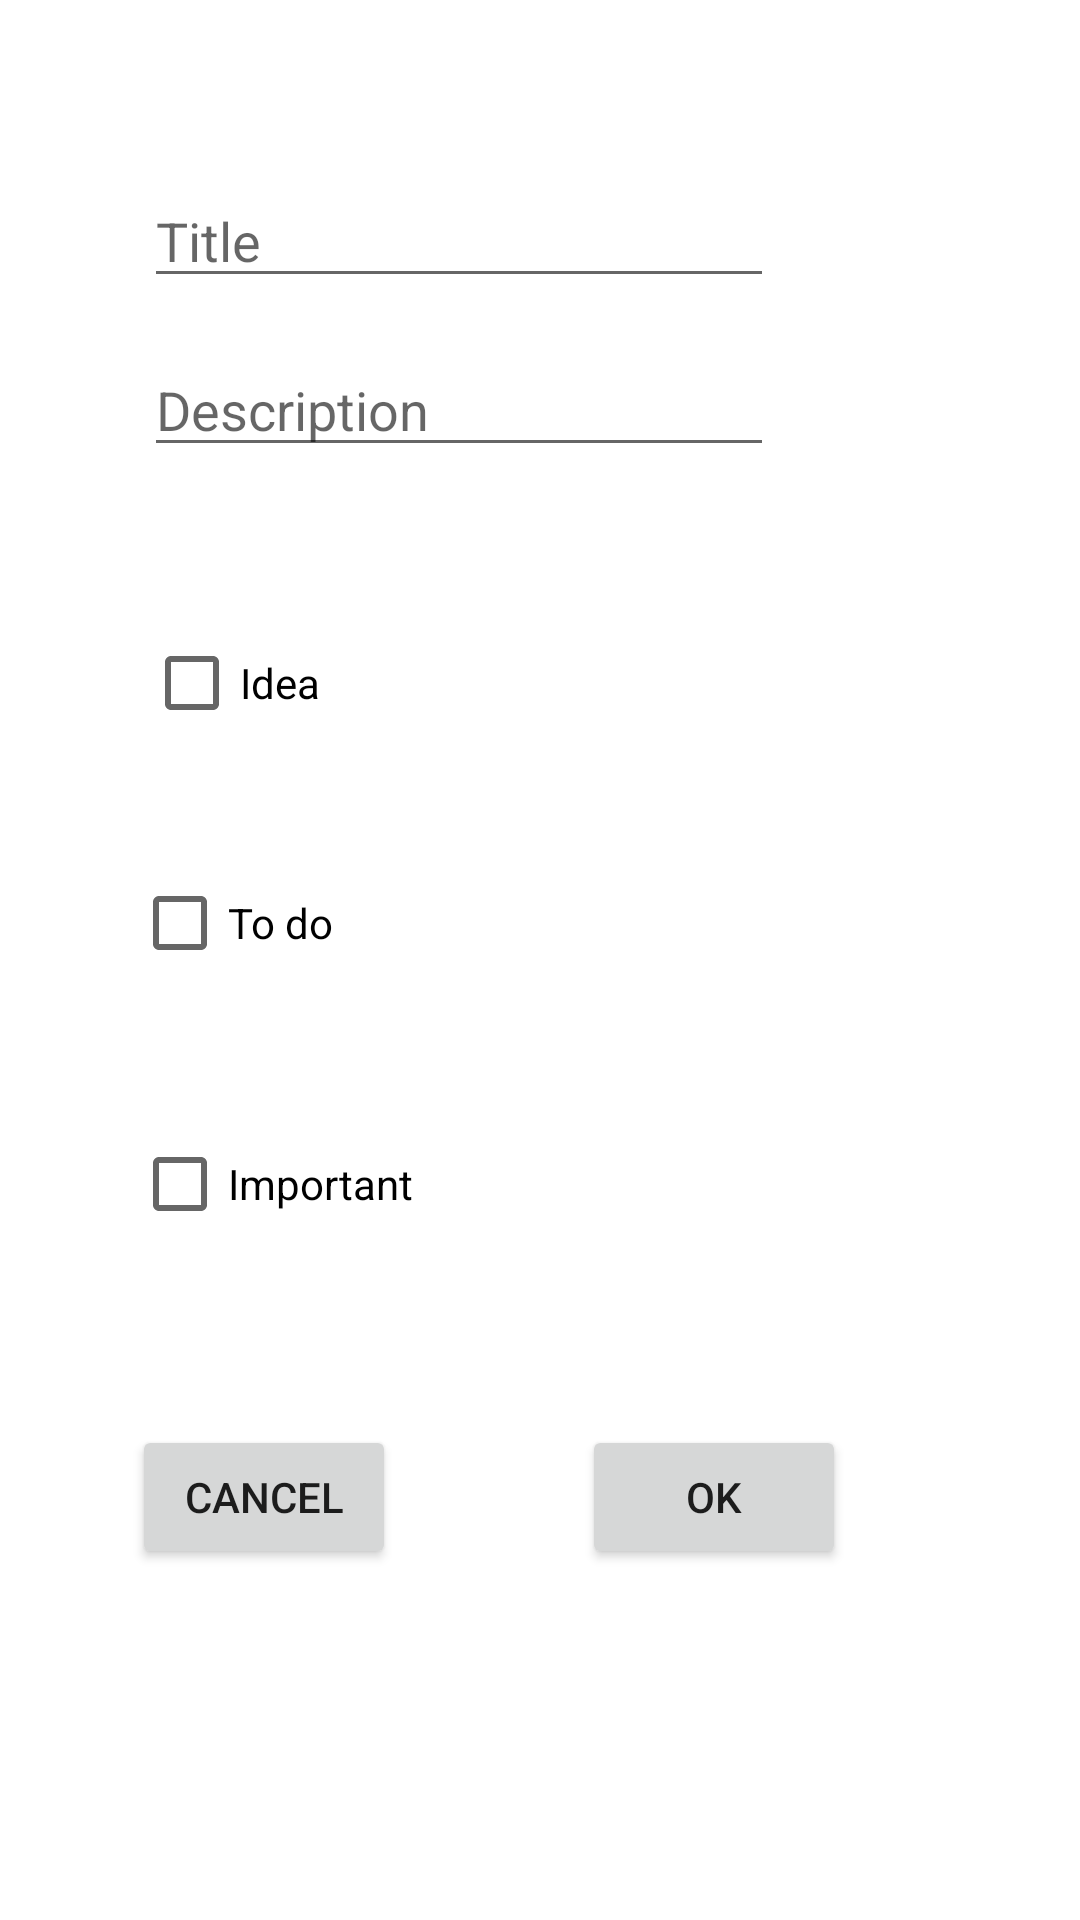

Produce the Android XML layout that renders to this screen, including the resource entries it uses.
<!-- AndroidManifest.xml: application theme Theme.NoteToElifZeynepEdman -->
<!-- res/layout/dialog_new_note.xml -->
<?xml version="1.0" encoding="utf-8"?>
<androidx.constraintlayout.widget.ConstraintLayout xmlns:android="http://schemas.android.com/apk/res/android"
    xmlns:app="http://schemas.android.com/apk/res-auto"
    xmlns:tools="http://schemas.android.com/tools"
    android:id="@+id/btnCancel"
    android:layout_width="match_parent"
    android:layout_height="match_parent">

    <EditText
        android:id="@+id/editTitle"
        android:layout_width="wrap_content"
        android:layout_height="wrap_content"
        android:layout_marginStart="48dp"
        android:layout_marginTop="58dp"
        android:ems="10"
        android:hint="@string/title_hint"
        android:inputType="textPersonName"
        app:layout_constraintStart_toStartOf="parent"
        app:layout_constraintTop_toTopOf="parent" />

    <EditText
        android:id="@+id/editDescription"
        android:layout_width="wrap_content"
        android:layout_height="wrap_content"
        android:layout_marginTop="15dp"
        android:ems="10"
        android:hint="@string/description_hint"
        android:inputType="textMultiLine"
        app:layout_constraintStart_toStartOf="@+id/editTitle"
        app:layout_constraintTop_toBottomOf="@+id/editTitle" />

    <CheckBox
        android:id="@+id/checkBoxIdea"
        android:layout_width="wrap_content"
        android:layout_height="wrap_content"
        android:layout_marginTop="48dp"
        android:text="@string/idea_text"
        app:layout_constraintStart_toStartOf="@+id/editDescription"
        app:layout_constraintTop_toBottomOf="@+id/editDescription" />

    <CheckBox
        android:id="@+id/checkBoxTodo"
        android:layout_width="wrap_content"
        android:layout_height="wrap_content"
        android:layout_marginTop="32dp"
        android:text="@string/todo_text"
        app:layout_constraintEnd_toEndOf="@+id/checkBoxIdea"
        app:layout_constraintStart_toStartOf="@+id/checkBoxIdea"
        app:layout_constraintTop_toBottomOf="@+id/checkBoxIdea" />

    <CheckBox
        android:id="@+id/checkBoxImportant"
        android:layout_width="wrap_content"
        android:layout_height="wrap_content"
        android:layout_marginTop="39dp"
        android:text="@string/important_text"
        app:layout_constraintStart_toStartOf="@+id/checkBoxTodo"
        app:layout_constraintTop_toBottomOf="@+id/checkBoxTodo" />

    <Button
        android:id="@+id/btnCancel"
        android:layout_width="wrap_content"
        android:layout_height="wrap_content"
        android:layout_marginBottom="117dp"
        android:text="@string/cancel_button"
        app:layout_constraintBottom_toBottomOf="parent"
        app:layout_constraintStart_toStartOf="@+id/checkBoxImportant" />

    <Button
        android:id="@+id/btnOk"
        android:layout_width="wrap_content"
        android:layout_height="wrap_content"
        android:layout_marginEnd="78dp"
        android:text="@string/ok_button"
        app:layout_constraintBottom_toBottomOf="@+id/btnCancel"
        app:layout_constraintEnd_toEndOf="parent" />
</androidx.constraintlayout.widget.ConstraintLayout>
<!-- resources referenced by this layout -->
<resources>
  <string name="cancel_button">Cancel</string>
  <string name="description_hint">Description</string>
  <string name="idea_text">Idea</string>
  <string name="important_text">Important</string>
  <string name="ok_button">Ok</string>
  <string name="title_hint">Title</string>
  <string name="todo_text">To do</string>
  <style name="Theme.NoteToElifZeynepEdman" parent="Theme.MaterialComponents.DayNight.DarkActionBar">
          
          <item name="colorPrimary">@color/purple_500</item>
          <item name="colorPrimaryVariant">@color/purple_700</item>
          <item name="colorOnPrimary">@color/white</item>
          
          <item name="colorSecondary">@color/teal_200</item>
          <item name="colorSecondaryVariant">@color/teal_700</item>
          <item name="colorOnSecondary">@color/black</item>
          
          <item name="android:statusBarColor" tools:targetApi="l">?attr/colorPrimaryVariant</item>
          
      </style>
  <!-- not gathered from this repository: default colours our renderer supplied (Android Studio template values) -->
  <color name="purple_500">#FF6200EE</color>
  <color name="purple_700">#FF3700B3</color>
  <color name="teal_200">#FF03DAC5</color>
  <color name="teal_700">#FF018786</color>
  <color name="black">#FF000000</color>
  <color name="white">#FFFFFFFF</color>
</resources>
